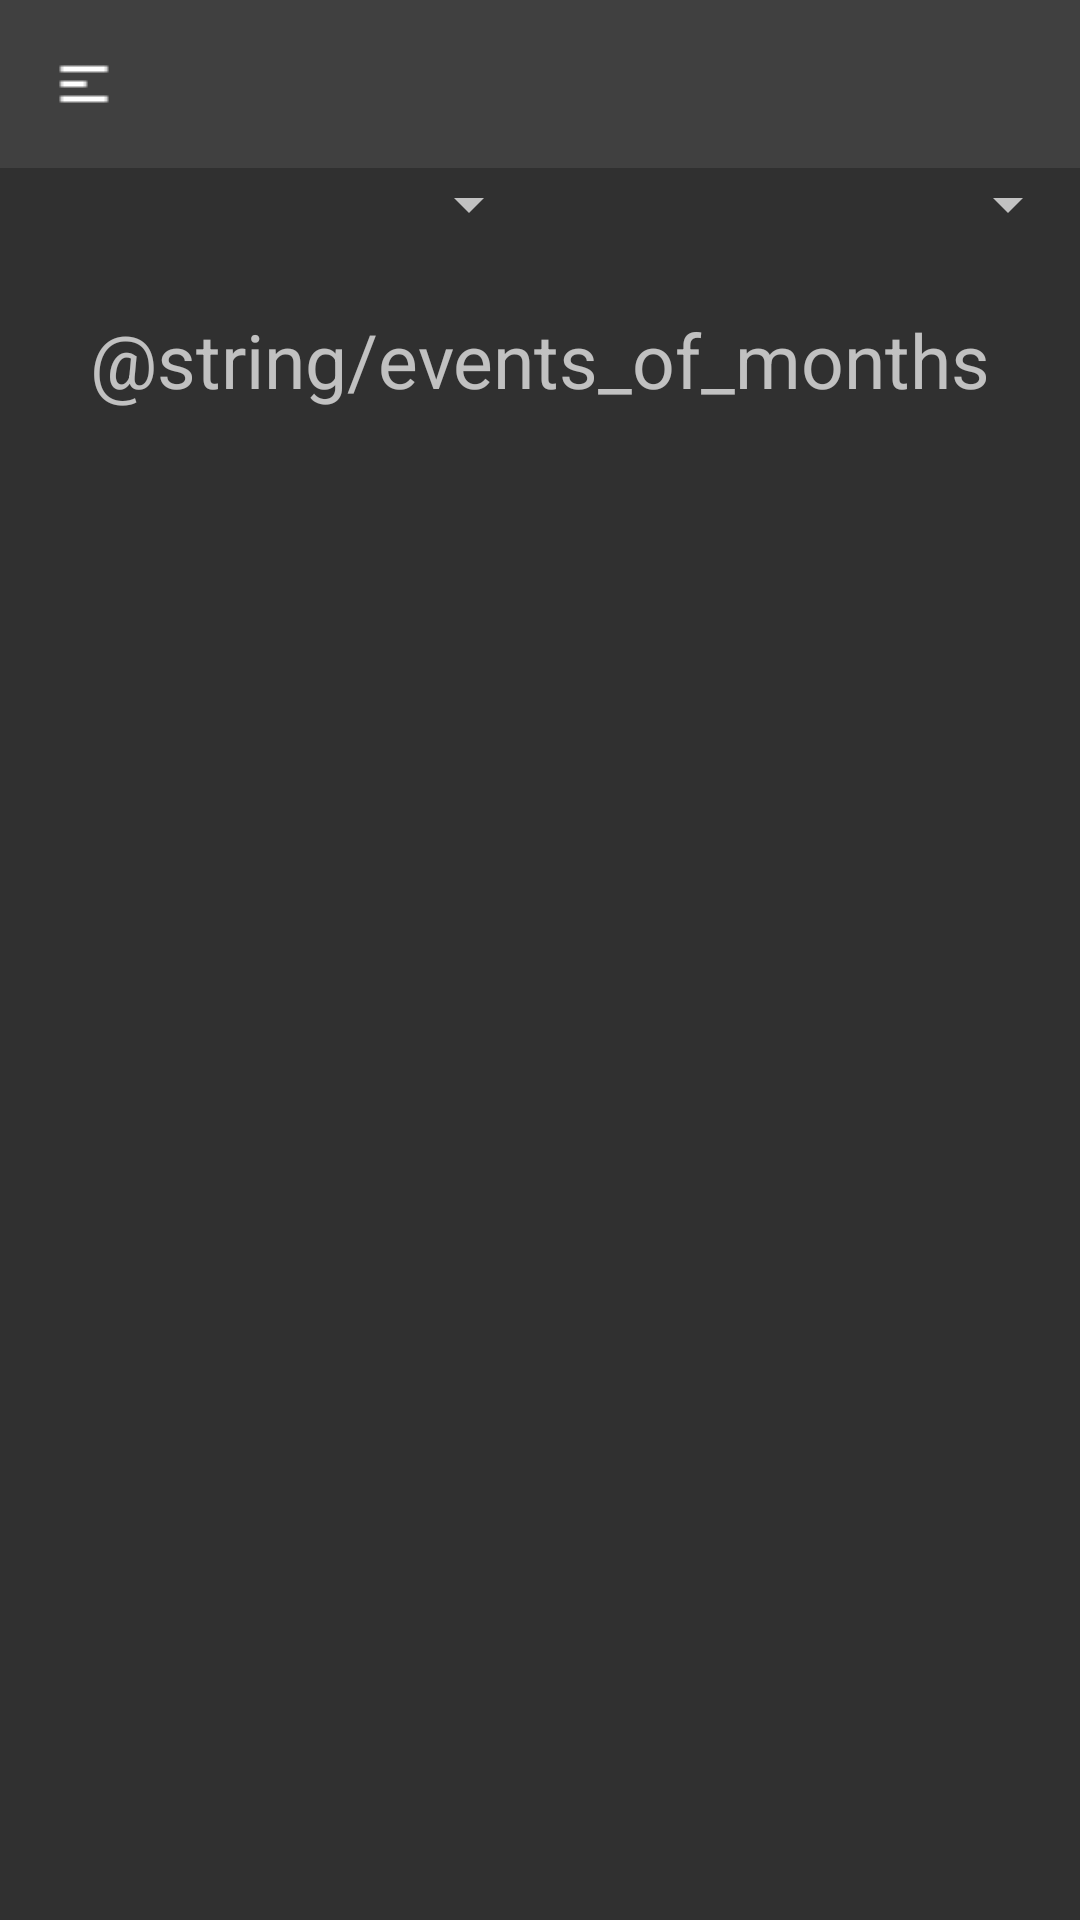

Write the Android layout XML for this screen, with the resource values it uses.
<!-- AndroidManifest.xml: activity theme Theme.CalendarApp -->
<!-- res/layout/activity_main.xml -->
<androidx.core.widget.NestedScrollView xmlns:android="http://schemas.android.com/apk/res/android"
    xmlns:app="http://schemas.android.com/apk/res-auto"
    xmlns:tools="http://schemas.android.com/tools"
    android:layout_width="match_parent"
    android:layout_height="match_parent"
    tools:context=".MainActivity">

    <LinearLayout
        android:layout_width="match_parent"
        android:layout_height="wrap_content"
        android:gravity="center"
        android:orientation="vertical">

        <com.google.android.material.appbar.AppBarLayout
            android:layout_width="match_parent"
            android:layout_height="wrap_content">

            <androidx.appcompat.widget.Toolbar
                android:id="@+id/toolbar"
                android:layout_width="match_parent"
                android:layout_height="?attr/actionBarSize"
                android:background="?attr/colorPrimary">

                <LinearLayout
                    android:layout_width="match_parent"
                    android:layout_height="match_parent"
                    android:gravity="center_vertical"
                    android:orientation="horizontal">

                    <ImageButton
                        android:id="@+id/buttonOpenCalendars"
                        android:layout_width="wrap_content"
                        android:layout_height="wrap_content"
                        android:background="?attr/selectableItemBackgroundBorderless"
                        android:contentDescription="@string/open_calendars"
                        android:src="@drawable/ic_menu" />

                    <View
                        android:layout_width="0dp"
                        android:layout_height="0dp"
                        android:layout_weight="1" />

                    <ImageButton
                        android:id="@+id/buttonShowProfile"
                        android:layout_width="wrap_content"
                        android:layout_height="wrap_content"
                        android:layout_marginEnd="16dp"
                        android:background="?attr/selectableItemBackgroundBorderless"
                        android:contentDescription="@string/show_profile"
                        android:src="@drawable/ic_settings" />

                </LinearLayout>
            </androidx.appcompat.widget.Toolbar>
        </com.google.android.material.appbar.AppBarLayout>


        <LinearLayout
            android:layout_width="match_parent"
            android:layout_height="wrap_content"
            android:orientation="horizontal"
            app:layout_constraintEnd_toEndOf="parent"
            app:layout_constraintStart_toStartOf="parent"
            app:layout_constraintTop_toTopOf="parent">

            <Spinner
                android:id="@+id/spnMonth"
                android:layout_width="0dp"
                android:layout_height="wrap_content"
                android:layout_marginStart="1dp"
                android:layout_marginTop="0dp"
                android:layout_marginEnd="0dp"
                android:layout_weight="1"
                app:layout_constraintEnd_toEndOf="parent"
                app:layout_constraintStart_toStartOf="parent"
                app:layout_constraintTop_toTopOf="parent" />

            <Spinner
                android:id="@+id/spnYear"
                android:layout_width="0dp"
                android:layout_height="wrap_content"
                android:layout_marginStart="0dp"
                android:layout_marginTop="0dp"
                android:layout_marginEnd="0dp"
                android:layout_weight="1"
                app:layout_constraintEnd_toEndOf="parent"
                app:layout_constraintStart_toStartOf="parent"
                app:layout_constraintTop_toTopOf="parent" />
        </LinearLayout>

        <androidx.recyclerview.widget.RecyclerView
            android:id="@+id/rvCalendar"
            android:layout_width="393dp"
            android:layout_height="wrap_content"
            android:padding="4dp"
            app:layout_constraintBottom_toBottomOf="parent"
            app:layout_constraintEnd_toEndOf="parent"
            app:layout_constraintHorizontal_bias="0.0"
            app:layout_constraintStart_toStartOf="parent"
            app:layout_constraintTop_toTopOf="parent">

        </androidx.recyclerview.widget.RecyclerView>

        <TextView
            android:id="@+id/tvMonthEvents"
            android:layout_width="match_parent"
            android:layout_height="wrap_content"
            android:layout_marginTop="15dp"
            android:layout_marginBottom="0dp"
            android:text="@string/events_of_months"
            android:textAlignment="center"
            android:textSize="25sp" />

        <androidx.recyclerview.widget.RecyclerView
            android:id="@+id/rvEvents"
            android:layout_width="match_parent"
            android:layout_height="match_parent"
            android:layout_marginBottom="15dp" />
    </LinearLayout>
</androidx.core.widget.NestedScrollView>
<!-- resources referenced by this layout -->
<resources>
  <!-- drawable ic_menu: png bitmap (drawable, 134 bytes) -->
  <string name="open_calendars">Open Calendars</string>
  <string name="show_profile">Show Profile</string>
  <style name="Theme.CalendarApp" parent="Base.Theme.CalendarApp" />
  <style name="Base.Theme.CalendarApp" parent="Theme.MaterialComponents.Bridge">
          <item name="colorPrimary">@color/colorPrimary</item>
      </style>
  <color name="colorPrimary">#404040</color>
</resources>
